The GitHub repository DitoCahyaPratama/dataset-daun-sirih-dan-belimbing contains a labelled image folder "dataset-daun-sirih-dan-belimbing" with 2 categories: daun blimbing wuluh, daun sirih. Examples follow, each with its label.

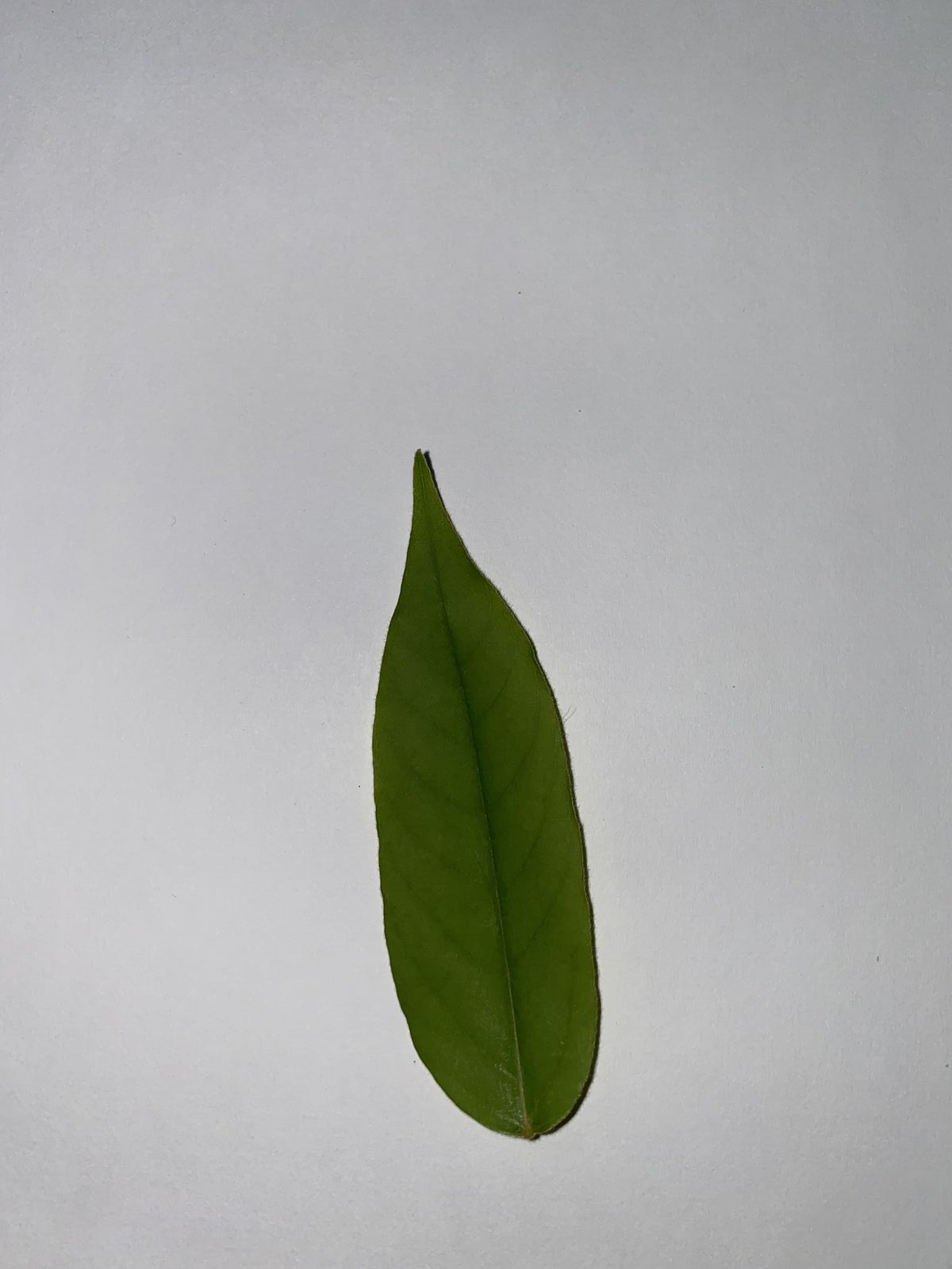
Label: daun blimbing wuluh

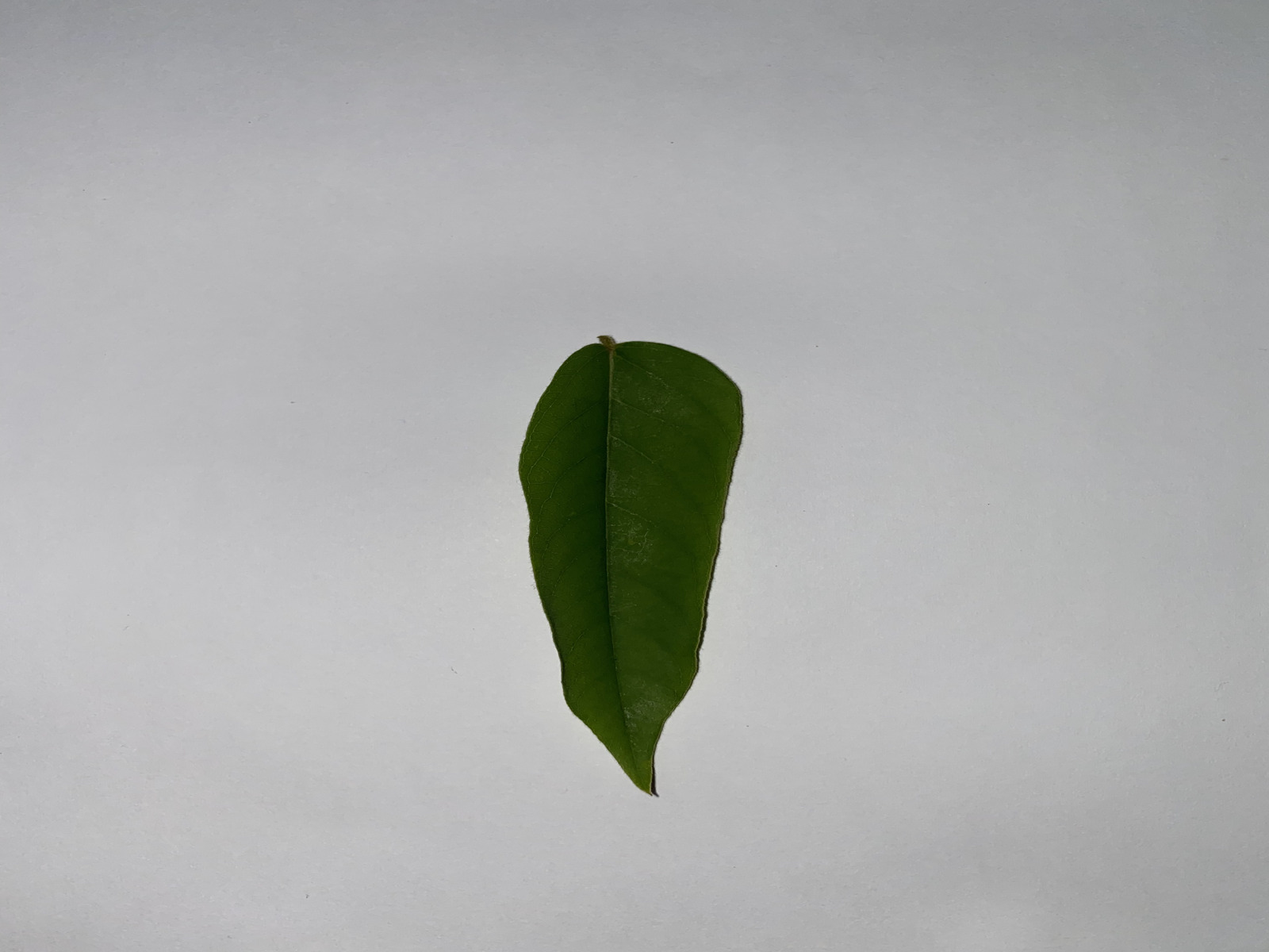
Label: daun blimbing wuluh

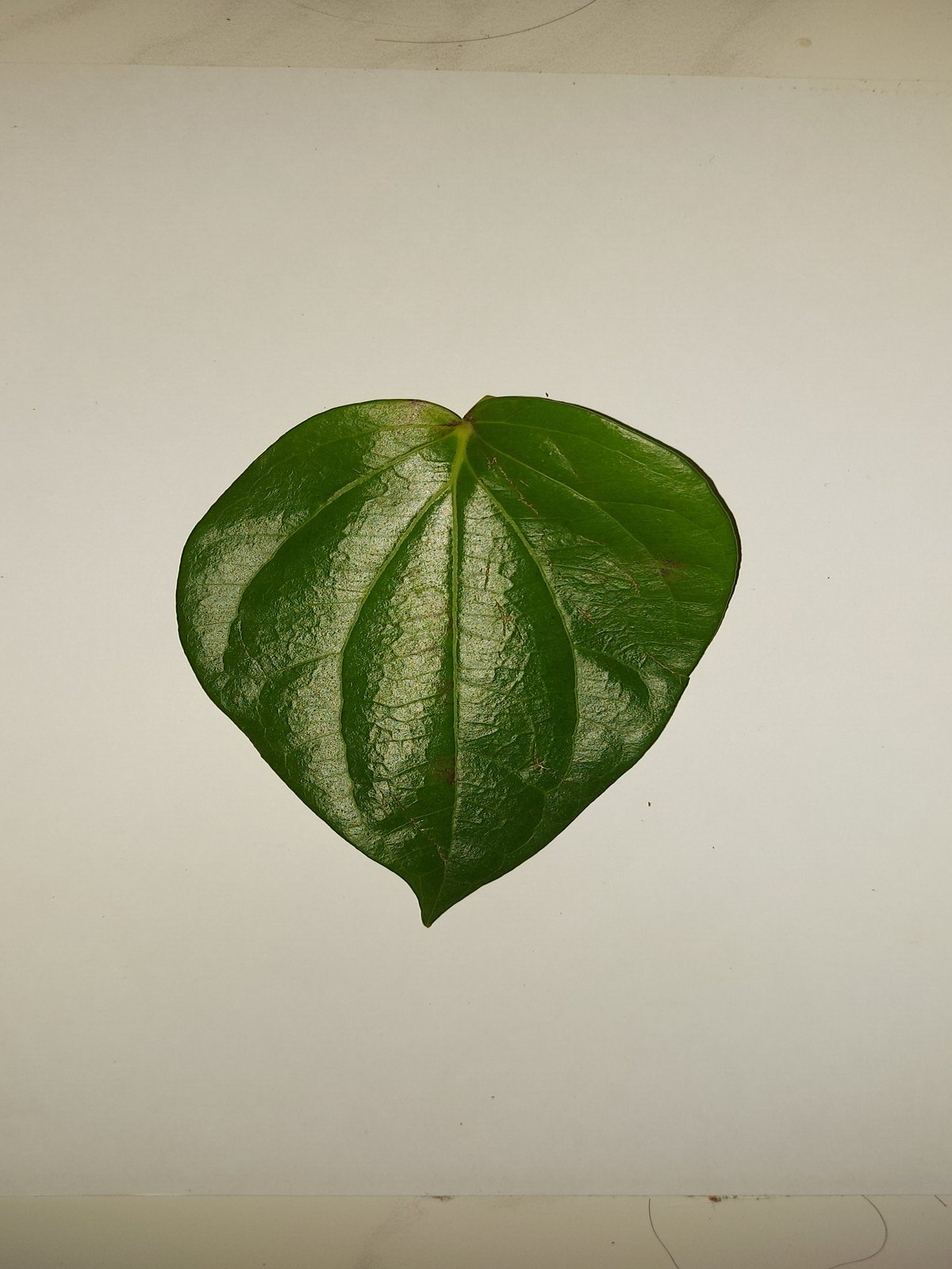
Label: daun sirih

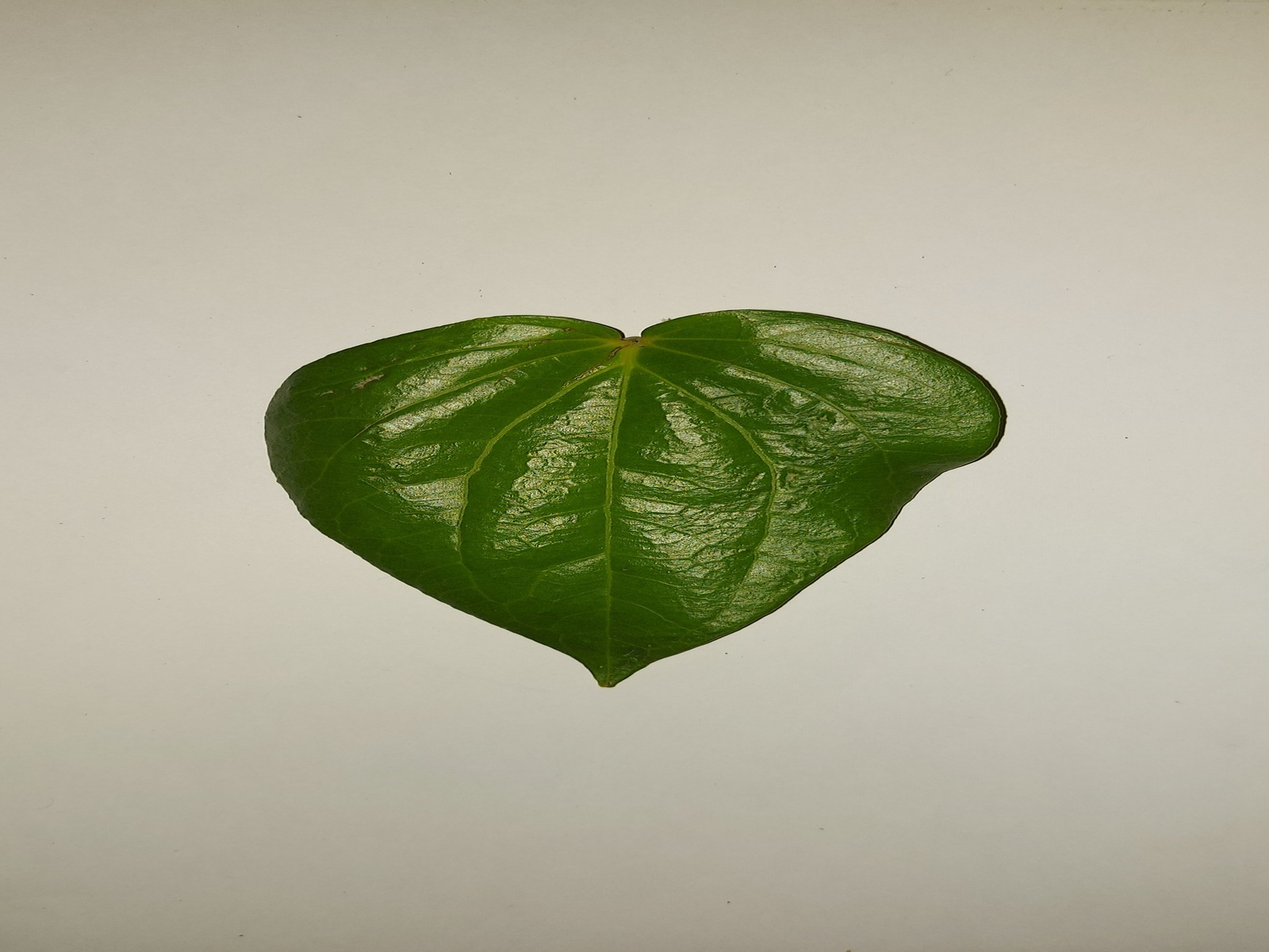
Label: daun sirih

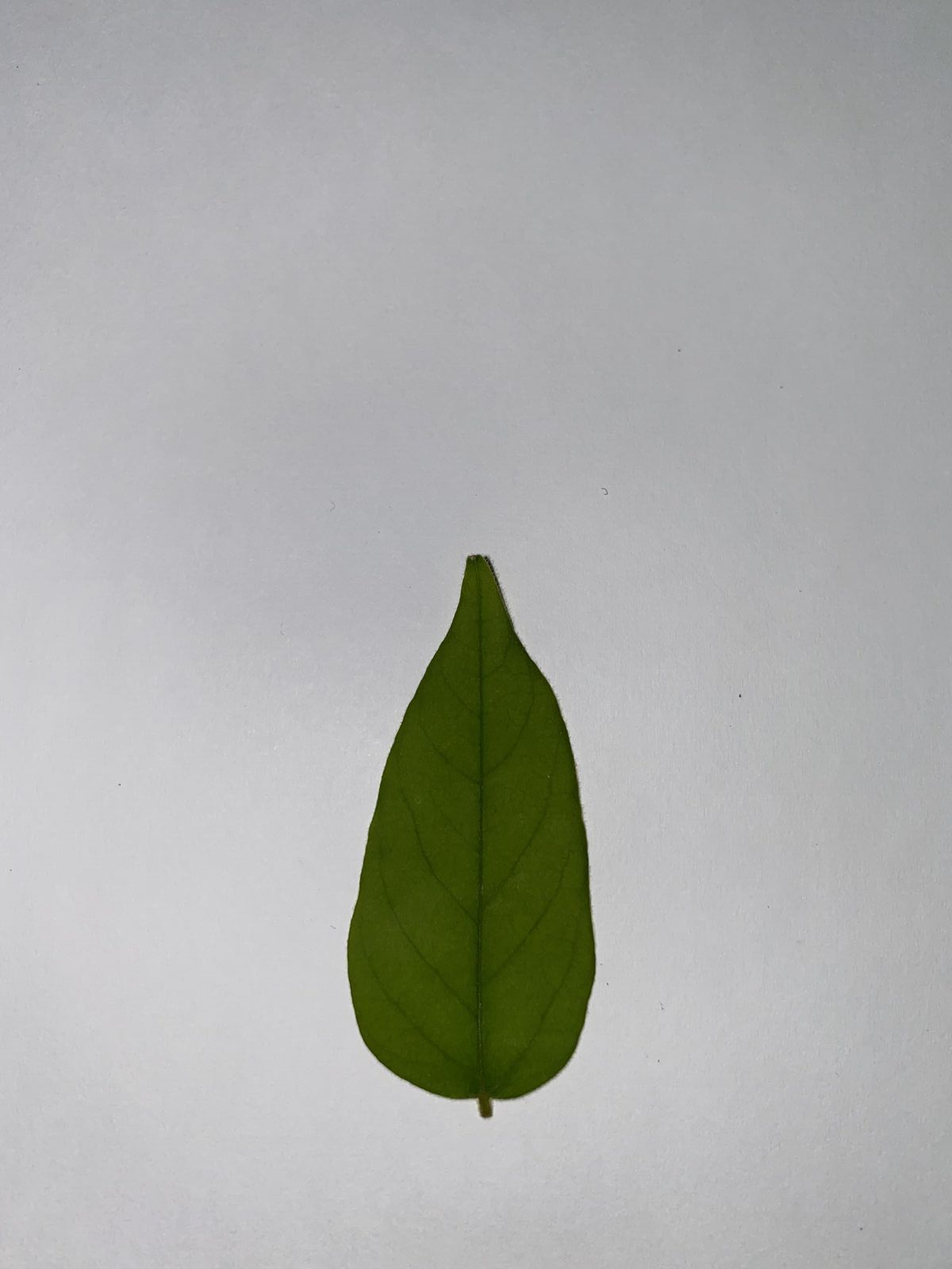
Label: daun blimbing wuluh

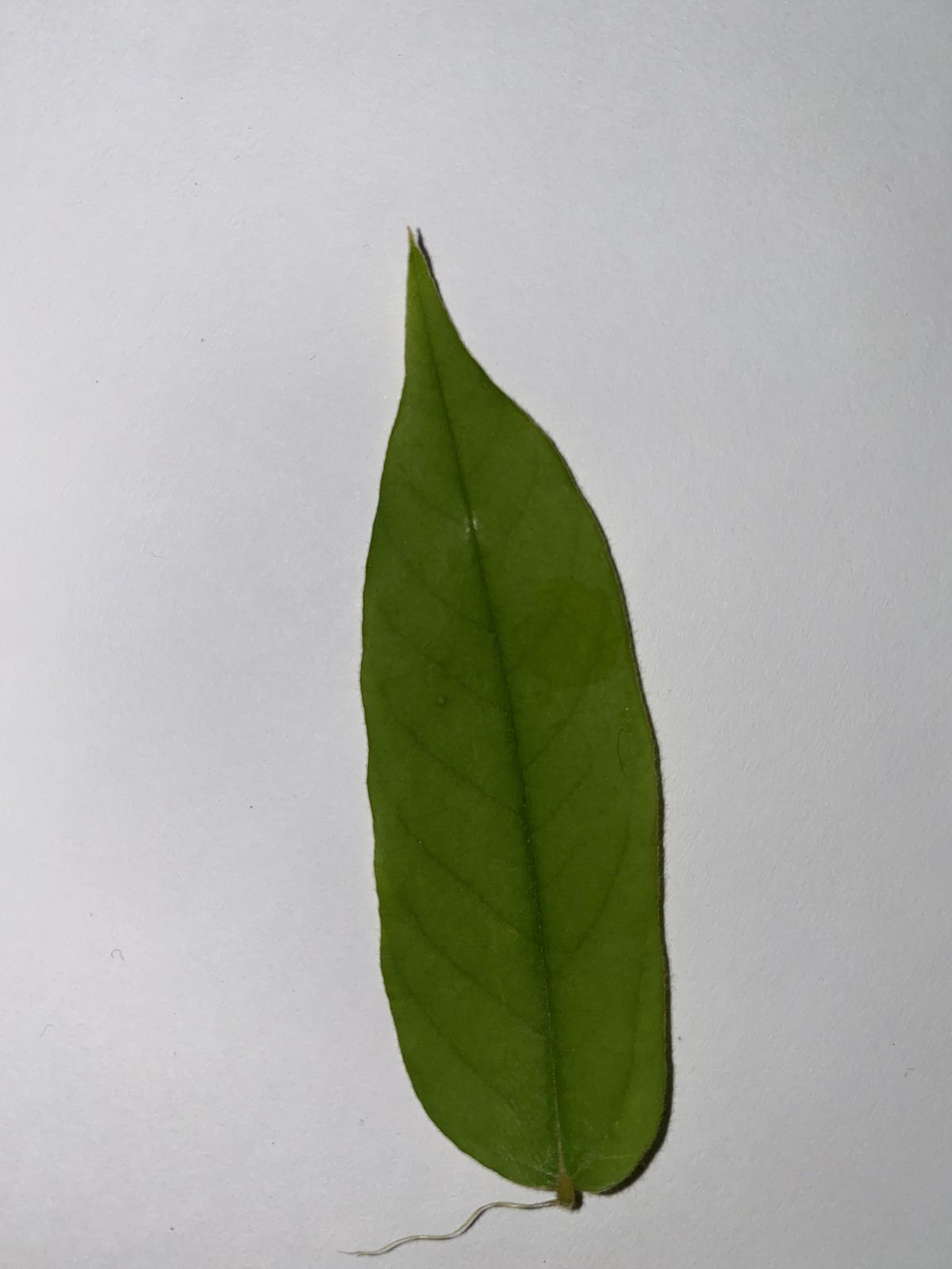
Label: daun blimbing wuluh
